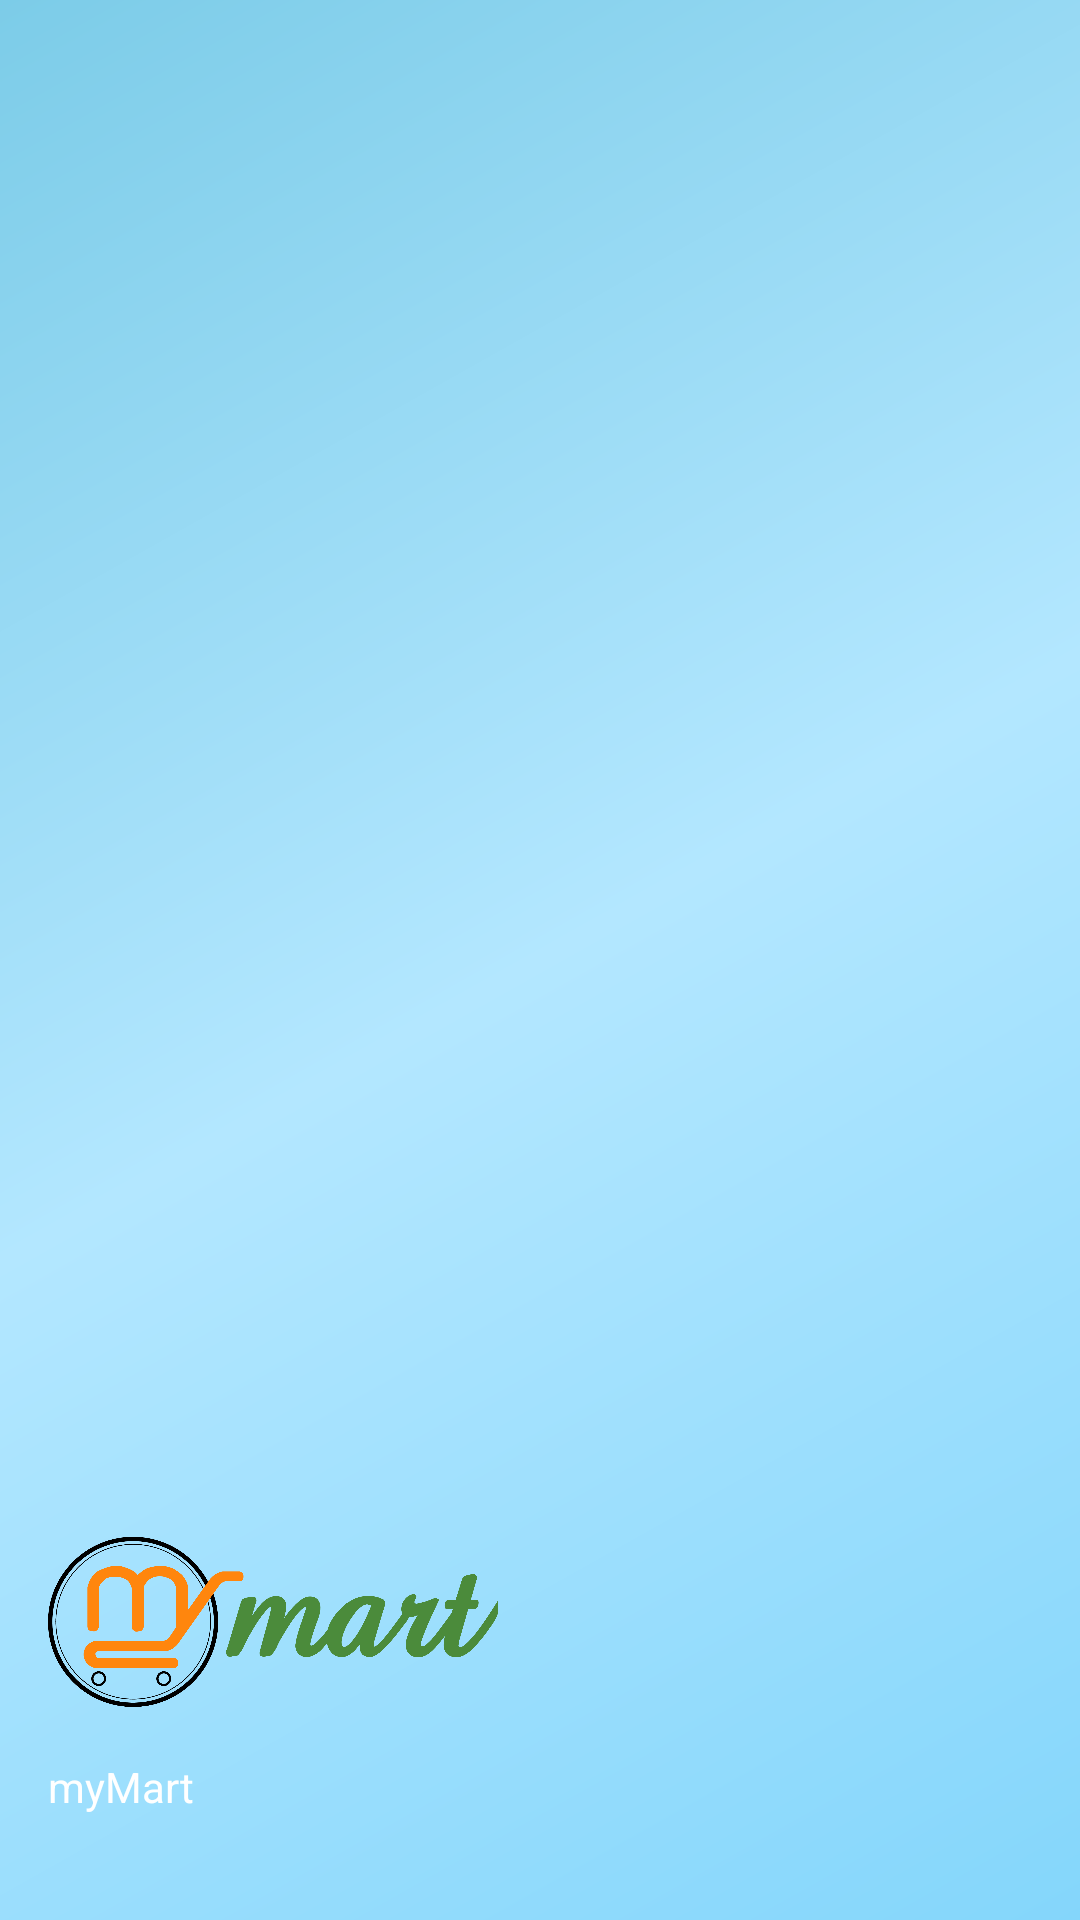

Reconstruct the res/layout file that produces this screen, plus the resources it refers to.
<!-- AndroidManifest.xml: application theme Theme.MyMart -->
<!-- res/layout/nav_header_main.xml -->
<?xml version="1.0" encoding="utf-8"?>
<LinearLayout xmlns:android="http://schemas.android.com/apk/res/android"
    xmlns:app="http://schemas.android.com/apk/res-auto"
    android:layout_width="match_parent"
    android:layout_height="@dimen/nav_header_height"
    android:background="@drawable/side_nav_bar"
    android:gravity="bottom"
    android:orientation="vertical"
    android:paddingLeft="@dimen/activity_horizontal_margin"
    android:paddingTop="@dimen/activity_vertical_margin"
    android:paddingRight="@dimen/activity_horizontal_margin"
    android:paddingBottom="@dimen/activity_vertical_margin"
    android:theme="@style/ThemeOverlay.AppCompat.Dark">

    <ImageView
        android:id="@+id/imageView"
        android:layout_width="150dp"
        android:layout_height="90dp"
        android:contentDescription="@string/nav_header_desc"
        android:paddingTop="@dimen/nav_header_vertical_spacing"
        app:srcCompat="@drawable/nav_logo" />

    <TextView
        android:layout_width="match_parent"
        android:layout_height="wrap_content"
        android:paddingTop="@dimen/nav_header_vertical_spacing"
        android:text="@string/nav_header_title"
        android:textAppearance="@style/TextAppearance.AppCompat.Body1" />

    <TextView
        android:id="@+id/username_whologin"
        android:layout_width="wrap_content"
        android:layout_height="wrap_content" />
</LinearLayout>
<!-- resources referenced by this layout -->
<resources>
  <dimen name="activity_horizontal_margin">16dp</dimen>
  <dimen name="activity_vertical_margin">16dp</dimen>
  <dimen name="nav_header_height">176dp</dimen>
  <dimen name="nav_header_vertical_spacing">8dp</dimen>
  <!-- drawable nav_logo: png bitmap (drawable, 91392 bytes) -->
  <!-- drawable side_nav_bar (drawable) -->
  <shape xmlns:android="http://schemas.android.com/apk/res/android"
      android:shape="rectangle">
      <gradient
          android:angle="135"
          android:centerColor="#B3E7FF"
          android:endColor="#7CCCE8"
          android:startColor="#84D6FB"
          android:type="linear" />
  </shape>
  <string name="nav_header_desc">Navigation header</string>
  <string name="nav_header_title">myMart</string>
  <style name="Theme.MyMart" parent="Theme.MaterialComponents.Light.DarkActionBar">
          
          <item name="colorPrimary">@color/purple_500</item>
          <item name="colorPrimaryVariant">@color/purple_700</item>
          <item name="colorOnPrimary">@color/white</item>
          
          <item name="colorSecondary">@color/teal_200</item>
          <item name="colorSecondaryVariant">@color/teal_700</item>
          <item name="colorOnSecondary">@color/black</item>
          
          <item name="android:statusBarColor" tools:targetApi="l">?attr/colorPrimaryVariant</item>
          
      </style>
  <color name="purple_500">#198754</color>
  <color name="purple_700">#198754</color>
  <color name="white">#FFFFFFFF</color>
  <color name="teal_200">#FF03DAC5</color>
  <color name="teal_700">#FF018786</color>
  <color name="black">#FF000000</color>
</resources>
